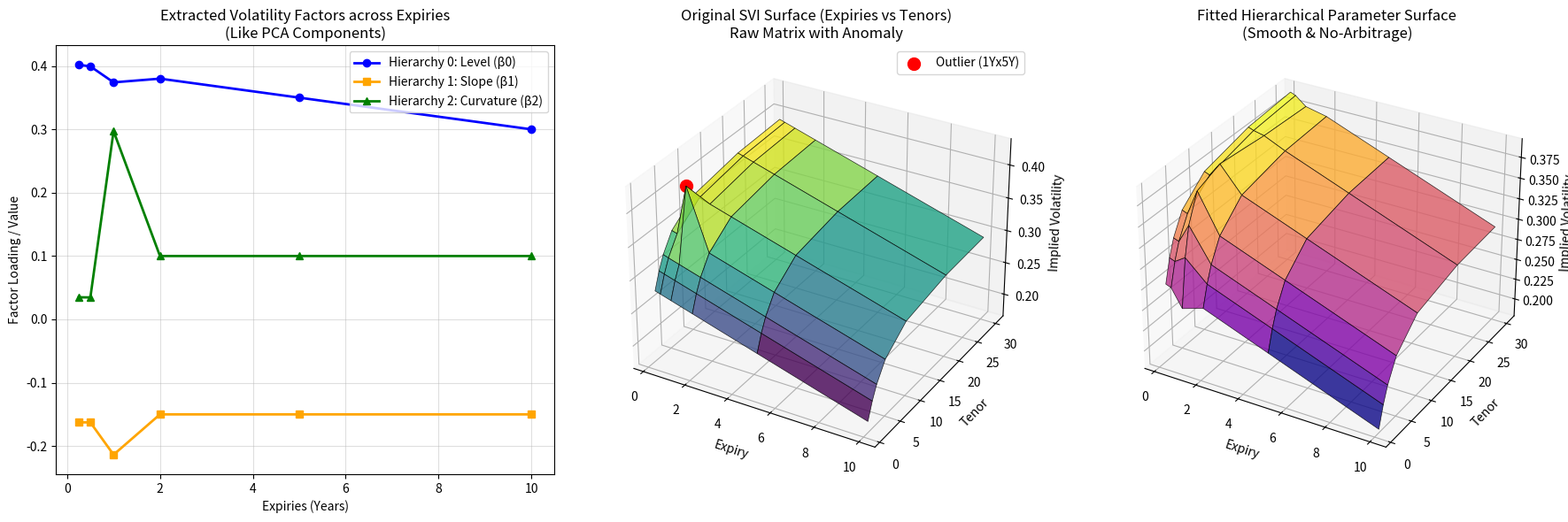

Recreate this plot in Python.
import numpy as np
import pandas as pd
from scipy.optimize import minimize
import matplotlib.pyplot as plt
from mpl_toolkits.mplot3d import Axes3D

# ==========================================
# 1. SETUP 2D GRID (Expiries vs Tenors)
# ==========================================
np.random.seed(42)
expiries = np.array([0.25, 0.5, 1.0, 2.0, 5.0, 10.0])     # Expiries from 3M to 10Y
tenors = np.array([1.0, 2.0, 3.0, 5.0, 10.0, 20.0, 30.0]) # Tenors from 1Y to 30Y

# Create Meshgrid for 3D processing and plotting
T_exp, T_ten = np.meshgrid(expiries, tenors, indexing='ij')

# Generate a synthetic SVI Volatility Surface 
svi_vol_matrix = np.zeros_like(T_exp)
vega_matrix = np.zeros_like(T_exp)

for i, exp in enumerate(expiries):
    for j, ten in enumerate(tenors):
        # Parametric generation mimicking realistic Level, Slope, Curvature
        level = 0.40 - 0.01 * exp
        slope_factor = (1 - np.exp(-0.3 * ten)) / (0.3 * ten)
        curve_factor = slope_factor - np.exp(-0.3 * ten)
        
        base_vol = level - 0.15 * slope_factor + 0.10 * curve_factor
        svi_vol_matrix[i, j] = base_vol
        vega_matrix[i, j] = np.sqrt(exp * ten) # Higher Vega for longer expiries/tenors

# Inject a clear outlier in the matrix to test the model's robustness
svi_vol_matrix[2, 3] += 0.08  # Anomaly at Expiry=1Y, Tenor=5Y

# ==========================================
# 2. HIERARCHICAL FACTOR EXTRACTION 
# ==========================================
def nss_curve(tau, b0, b1, b2, l1):
    """Simplified Nelson-Siegel curve for stable factor extraction."""
    tau = np.maximum(tau, 1e-5) # Prevent division by zero
    term1 = (1 - np.exp(-l1 * tau)) / (l1 * tau)
    term2 = term1 - np.exp(-l1 * tau)
    return b0 + b1 * term1 + b2 * term2

def loss_fn(params, tau, true_vol, vega):
    """Vega-weighted Least Squares Loss."""
    b0, b1, b2, l1 = params
    if l1 <= 0: return 1e10 # Strict bound for decay parameter
    pred_vol = nss_curve(tau, b0, b1, b2, l1)
    return np.sum(vega * (true_vol - pred_vol)**2)

# Lists to store the extracted factors (PCA equivalents)
b0_list, b1_list, b2_list = [], [], []
nss_vol_matrix = np.zeros_like(svi_vol_matrix)

for i, exp in enumerate(expiries):
    # Fit the term structure along the Tenor axis for THIS specific Expiry
    true_vols = svi_vol_matrix[i, :]
    vegas = vega_matrix[i, :]
    tenor_axis = tenors
    
    # Optimization with reasonable bounds to prevent instability
    res = minimize(
        loss_fn, 
        x0=[0.3, -0.1, 0.1, 0.5], 
        args=(tenor_axis, true_vols, vegas), 
        bounds=[(0.01, 1.0), (-1.0, 1.0), (-1.0, 1.0), (0.01, 5.0)], 
        method='L-BFGS-B'
    )
    
    b0, b1, b2, l1 = res.x
    b0_list.append(b0)
    b1_list.append(b1)
    b2_list.append(b2)
    
    # Reconstruct the fitted curve for this expiry row
    nss_vol_matrix[i, :] = nss_curve(tenor_axis, b0, b1, b2, l1)

# ==========================================
# 3. VISUALIZATION
# ==========================================
fig = plt.figure(figsize=(18, 6))

# Plot 1: The Extracted Factors over Expiries (PCA-like)
ax1 = fig.add_subplot(1, 3, 1)
ax1.plot(expiries, b0_list, marker='o', label='Hierarchy 0: Level (β0)', color='blue', linewidth=2)
ax1.plot(expiries, b1_list, marker='s', label='Hierarchy 1: Slope (β1)', color='orange', linewidth=2)
ax1.plot(expiries, b2_list, marker='^', label='Hierarchy 2: Curvature (β2)', color='green', linewidth=2)
ax1.set_title('Extracted Volatility Factors across Expiries\n(Like PCA Components)', fontsize=12)
ax1.set_xlabel('Expiries (Years)')
ax1.set_ylabel('Factor Loading / Value')
ax1.grid(True, alpha=0.4)
ax1.legend()

# Plot 2: 3D Surface of Original SVI Matrix
ax2 = fig.add_subplot(1, 3, 2, projection='3d')
surf1 = ax2.plot_surface(T_exp, T_ten, svi_vol_matrix, cmap='viridis', alpha=0.8, edgecolor='k', linewidth=0.5)
ax2.scatter([expiries[2]], [tenors[3]], [svi_vol_matrix[2, 3]], color='red', s=100, label='Outlier (1Yx5Y)')
ax2.set_title('Original SVI Surface (Expiries vs Tenors)\nRaw Matrix with Anomaly', fontsize=12)
ax2.set_xlabel('Expiry')
ax2.set_ylabel('Tenor')
ax2.set_zlabel('Implied Volatility')
ax2.legend()

# Plot 3: 3D Surface of Fitted NSS Matrix
ax3 = fig.add_subplot(1, 3, 3, projection='3d')
surf2 = ax3.plot_surface(T_exp, T_ten, nss_vol_matrix, cmap='plasma', alpha=0.8, edgecolor='k', linewidth=0.5)
ax3.set_title('Fitted Hierarchical Parameter Surface\n(Smooth & No-Arbitrage)', fontsize=12)
ax3.set_xlabel('Expiry')
ax3.set_ylabel('Tenor')
ax3.set_zlabel('Implied Volatility')

plt.tight_layout()
plt.show()
